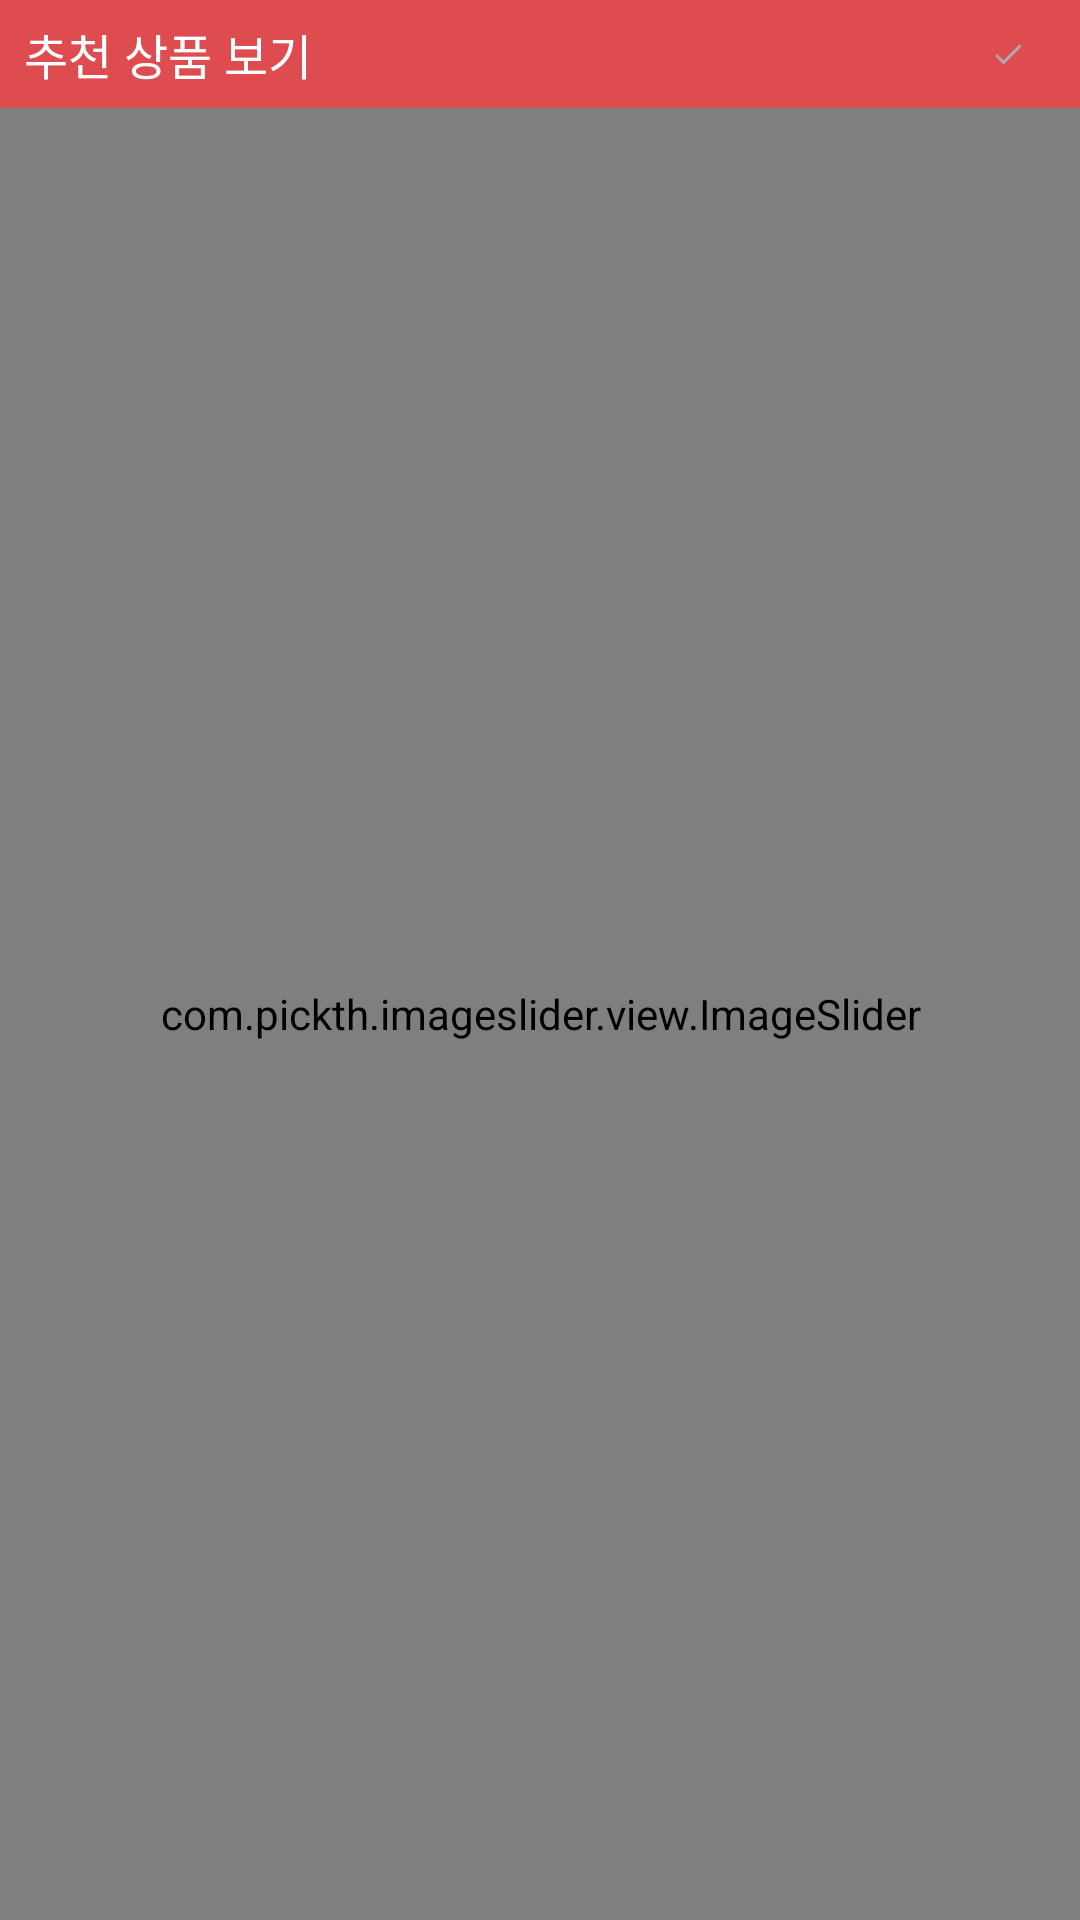

Produce the Android XML layout that renders to this screen, including the resource entries it uses.
<!-- AndroidManifest.xml: application theme AppTheme.NoTitle -->
<!-- res/layout/view_bottom_sheet.xml -->
<?xml version="1.0" encoding="utf-8"?>
<LinearLayout xmlns:android="http://schemas.android.com/apk/res/android"
    xmlns:app="http://schemas.android.com/apk/res-auto"
    android:id="@+id/bottom_sheet"
    android:layout_width="match_parent"
    android:layout_height="180dp"
    android:layout_alignParentBottom="true"
    android:orientation="vertical"
    app:behavior_hideable="false"
    app:behavior_peekHeight="36dp"
    app:layout_behavior="android.support.design.widget.BottomSheetBehavior">

    <RelativeLayout
        android:id="@+id/iv_fab"
        android:background="@color/colorPrimary"
        android:layout_width="match_parent"
        android:layout_height="36dp"
        android:orientation="horizontal">

        <TextView
            android:layout_width="match_parent"
            android:layout_height="wrap_content"
            android:layout_alignParentLeft="true"
            android:layout_centerInParent="true"
            android:layout_marginLeft="8dp"
            android:text="추천 상품 보기"
            android:textColor="@color/colorWhite"
            android:textSize="16sp" />

        <ImageView
            android:layout_width="32dp"
            android:layout_height="32dp"
            android:layout_alignParentRight="true"
            android:layout_centerVertical="true"
            android:layout_marginRight="8dp"
            android:paddingLeft="10dp"
            android:paddingRight="10dp"
            app:srcCompat="@drawable/ic_check_black_24dp" />

    </RelativeLayout>

    <com.pickth.imageslider.view.ImageSlider
        android:id="@+id/ims_main"
        android:layout_width="match_parent"
        android:layout_height="match_parent">

    </com.pickth.imageslider.view.ImageSlider>


</LinearLayout>
<!-- resources referenced by this layout -->
<resources>
  <color name="colorPrimary">#DE4C4F</color>
  <color name="colorWhite">#FFFFFFFF</color>
  <!-- drawable ic_check_black_24dp (drawable) -->
  <vector android:height="24dp" android:tint="#AAAAAA"
      android:viewportHeight="24.0" android:viewportWidth="24.0"
      android:width="24dp" xmlns:android="http://schemas.android.com/apk/res/android">
      <path android:fillColor="#FF000000" android:pathData="M9,16.17L4.83,12l-1.42,1.41L9,19 21,7l-1.41,-1.41z"/>
  </vector>
  <style name="AppTheme.NoTitle">
          <item name="windowActionBar">false</item>
          <item name="windowNoTitle">true</item>
          <item name="android:actionBarSize">49dp</item>
          <item name="actionBarSize">49dp</item>
          <item name="drawerArrowStyle">@style/DrawerArrowStyle</item>
      </style>
  <style name="DrawerArrowStyle" parent="Widget.AppCompat.DrawerArrowToggle">
          <item name="spinBars">true</item>
          <item name="color">@color/colorPrimary</item>
      </style>
</resources>
